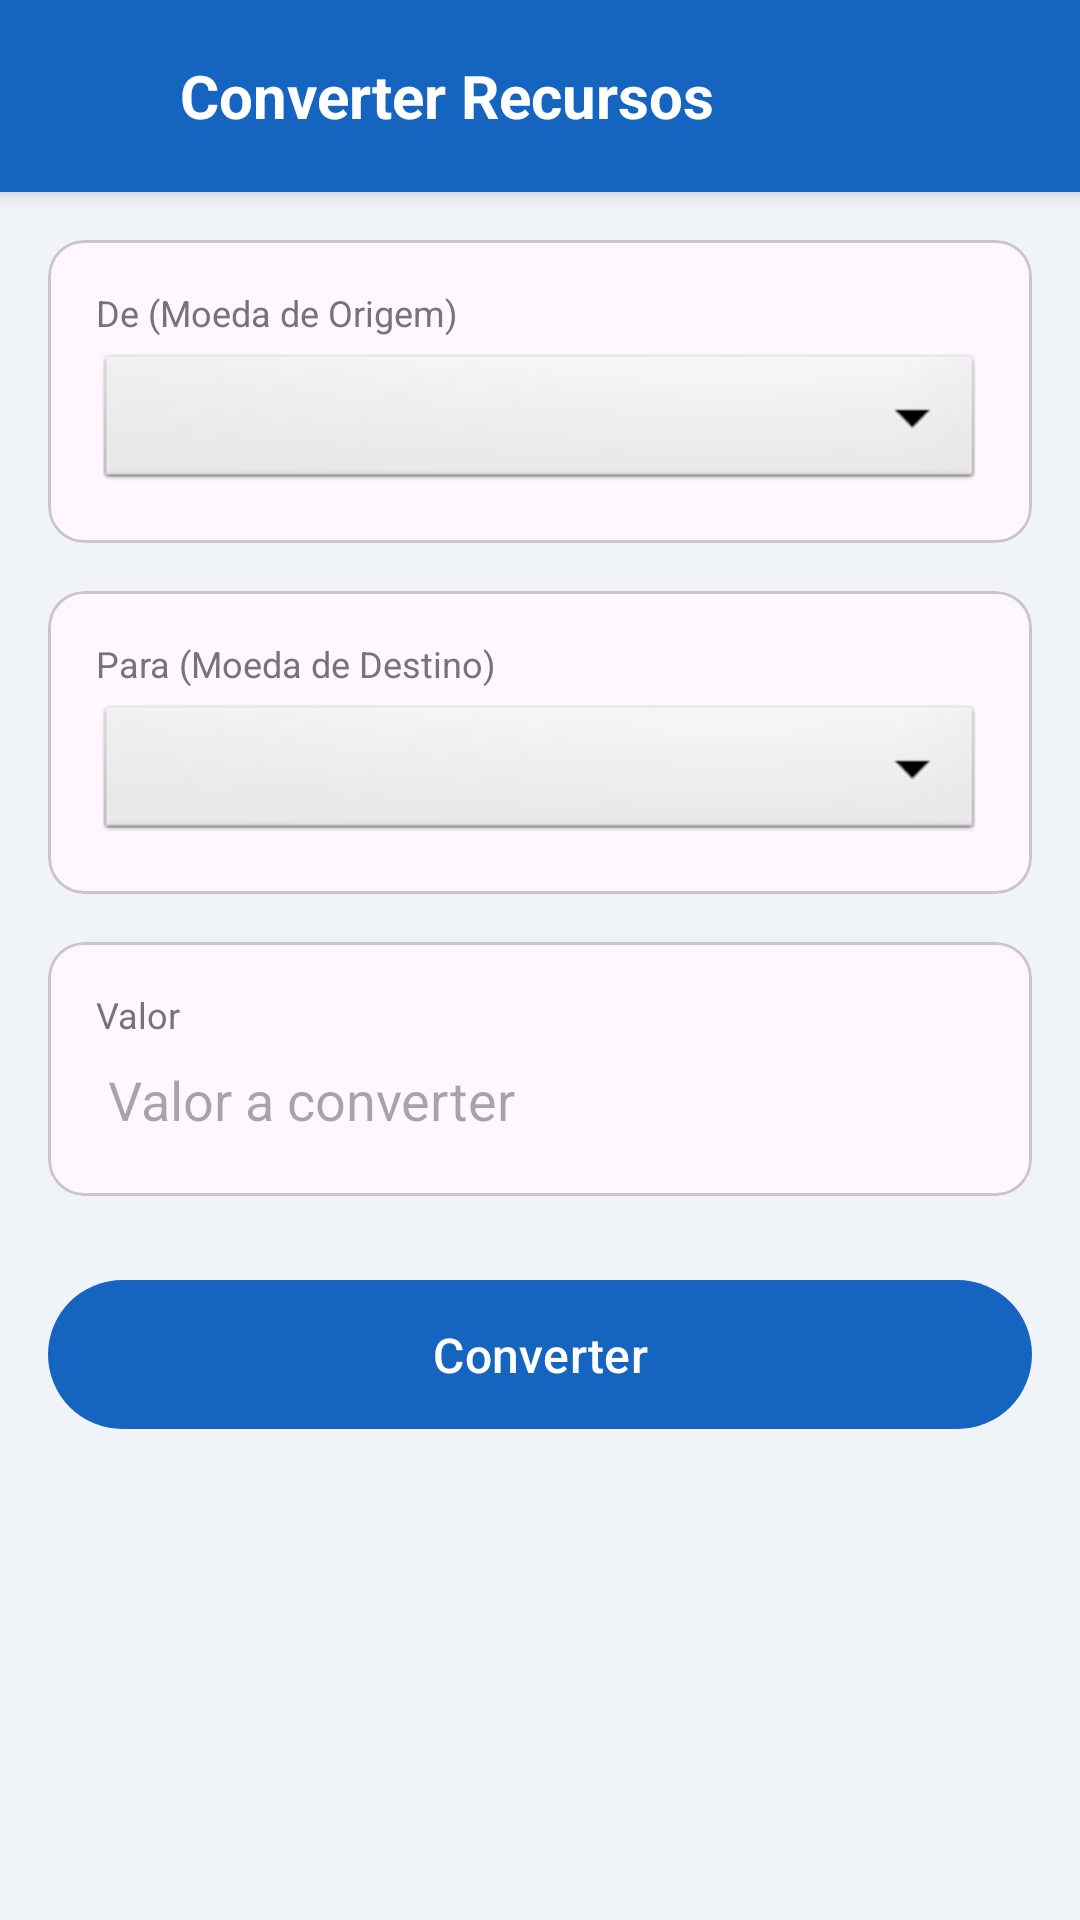

Here is an Android app screen rendered from its layout file. Give the layout XML and the strings, colors and styles it references.
<!-- AndroidManifest.xml: application theme Theme.Carteiravirtual -->
<!-- res/layout/activity_converter.xml -->
<?xml version="1.0" encoding="utf-8"?>
<LinearLayout xmlns:android="http://schemas.android.com/apk/res/android"
    android:layout_width="match_parent"
    android:layout_height="match_parent"
    android:orientation="vertical"
    android:background="@color/background">

    <LinearLayout
        android:layout_width="match_parent"
        android:layout_height="?attr/actionBarSize"
        android:orientation="horizontal"
        android:gravity="center_vertical"
        android:background="@color/primary"
        android:elevation="4dp">

        <ImageButton
            android:id="@+id/btn_back"
            android:layout_width="48dp"
            android:layout_height="48dp"
            android:src="@drawable/ic_arrow_back"
            android:background="?attr/selectableItemBackgroundBorderless"
            android:contentDescription="@string/content_desc_back"
            android:layout_marginStart="4dp" />

        <TextView
            android:layout_width="wrap_content"
            android:layout_height="wrap_content"
            android:text="@string/title_converter"
            android:textColor="@color/white"
            android:textSize="20sp"
            android:textStyle="bold"
            android:layout_marginStart="8dp" />
    </LinearLayout>

    <ScrollView
        android:layout_width="match_parent"
        android:layout_height="match_parent"
        android:fillViewport="true">

        <LinearLayout
            android:layout_width="match_parent"
            android:layout_height="wrap_content"
            android:orientation="vertical"
            android:padding="16dp">

            <com.google.android.material.card.MaterialCardView
                android:layout_width="match_parent"
                android:layout_height="wrap_content"
                android:layout_marginBottom="16dp"
                android:elevation="2dp">

                <LinearLayout
                    android:layout_width="match_parent"
                    android:layout_height="wrap_content"
                    android:orientation="vertical"
                    android:padding="16dp">

                    <TextView
                        android:layout_width="wrap_content"
                        android:layout_height="wrap_content"
                        android:text="@string/label_from"
                        android:textSize="12sp"
                        android:textColor="@color/text_secondary"
                        android:layout_marginBottom="4dp" />

                    <Spinner
                        android:id="@+id/spinner_from"
                        android:layout_width="match_parent"
                        android:layout_height="wrap_content"
                        android:background="@android:drawable/btn_dropdown"
                        android:padding="8dp"
                        android:textSize="16sp" />
                </LinearLayout>
            </com.google.android.material.card.MaterialCardView>

            <com.google.android.material.card.MaterialCardView
                android:layout_width="match_parent"
                android:layout_height="wrap_content"
                android:layout_marginBottom="16dp"
                android:elevation="2dp">

                <LinearLayout
                    android:layout_width="match_parent"
                    android:layout_height="wrap_content"
                    android:orientation="vertical"
                    android:padding="16dp">

                    <TextView
                        android:layout_width="wrap_content"
                        android:layout_height="wrap_content"
                        android:text="@string/label_to"
                        android:textSize="12sp"
                        android:textColor="@color/text_secondary"
                        android:layout_marginBottom="4dp" />

                    <Spinner
                        android:id="@+id/spinner_to"
                        android:layout_width="match_parent"
                        android:layout_height="wrap_content"
                        android:background="@android:drawable/btn_dropdown"
                        android:padding="8dp"
                        android:textSize="16sp" />
                </LinearLayout>
            </com.google.android.material.card.MaterialCardView>

            <com.google.android.material.card.MaterialCardView
                android:layout_width="match_parent"
                android:layout_height="wrap_content"
                android:layout_marginBottom="24dp"
                android:elevation="2dp">

                <LinearLayout
                    android:layout_width="match_parent"
                    android:layout_height="wrap_content"
                    android:orientation="vertical"
                    android:padding="16dp">

                    <TextView
                        android:layout_width="wrap_content"
                        android:layout_height="wrap_content"
                        android:text="Valor"
                        android:textSize="12sp"
                        android:textColor="@color/text_secondary"
                        android:layout_marginBottom="4dp" />

                    <EditText
                        android:id="@+id/et_amount"
                        android:layout_width="match_parent"
                        android:layout_height="wrap_content"
                        android:hint="@string/hint_amount"
                        android:inputType="numberDecimal"
                        android:textSize="18sp"
                        android:textColor="@color/text_primary"
                        android:background="@null"
                        android:padding="4dp" />
                </LinearLayout>
            </com.google.android.material.card.MaterialCardView>

            <com.google.android.material.button.MaterialButton
                android:id="@+id/btn_confirm_convert"
                android:layout_width="match_parent"
                android:layout_height="wrap_content"
                android:text="@string/btn_confirm"
                android:textSize="16sp"
                android:padding="14dp"
                android:layout_marginBottom="16dp" />

            <ProgressBar
                android:id="@+id/progress_bar"
                android:layout_width="wrap_content"
                android:layout_height="wrap_content"
                android:layout_gravity="center_horizontal"
                android:layout_marginBottom="16dp"
                android:visibility="gone" />

            <com.google.android.material.card.MaterialCardView
                android:id="@+id/card_result"
                android:layout_width="match_parent"
                android:layout_height="wrap_content"
                android:elevation="2dp"
                android:visibility="gone">

                <LinearLayout
                    android:layout_width="match_parent"
                    android:layout_height="wrap_content"
                    android:orientation="vertical"
                    android:padding="20dp">

                    <TextView
                        android:layout_width="wrap_content"
                        android:layout_height="wrap_content"
                        android:text="@string/label_result"
                        android:textSize="12sp"
                        android:textColor="@color/text_secondary"
                        android:layout_marginBottom="8dp" />

                    <TextView
                        android:id="@+id/tv_result"
                        android:layout_width="wrap_content"
                        android:layout_height="wrap_content"
                        android:textSize="20sp"
                        android:textStyle="bold"
                        android:textColor="@color/text_primary" />
                </LinearLayout>
            </com.google.android.material.card.MaterialCardView>

        </LinearLayout>
    </ScrollView>

</LinearLayout>
<!-- resources referenced by this layout -->
<resources>
  <color name="background">#F0F4F8</color>
  <color name="primary">#1565C0</color>
  <color name="text_primary">#212121</color>
  <color name="text_secondary">#757575</color>
  <color name="white">#FFFFFFFF</color>
  <string name="btn_confirm">Converter</string>
  <string name="content_desc_back">Voltar</string>
  <string name="hint_amount">Valor a converter</string>
  <string name="label_from">De (Moeda de Origem)</string>
  <string name="label_result">Resultado da Conversão</string>
  <string name="label_to">Para (Moeda de Destino)</string>
  <string name="title_converter">Converter Recursos</string>
  <style name="Theme.Carteiravirtual" parent="Base.Theme.Carteiravirtual" />
  <style name="Base.Theme.Carteiravirtual" parent="Theme.Material3.DayNight.NoActionBar">
          <item name="colorPrimary">@color/primary</item>
          <item name="colorOnPrimary">@color/white</item>
      </style>
</resources>
